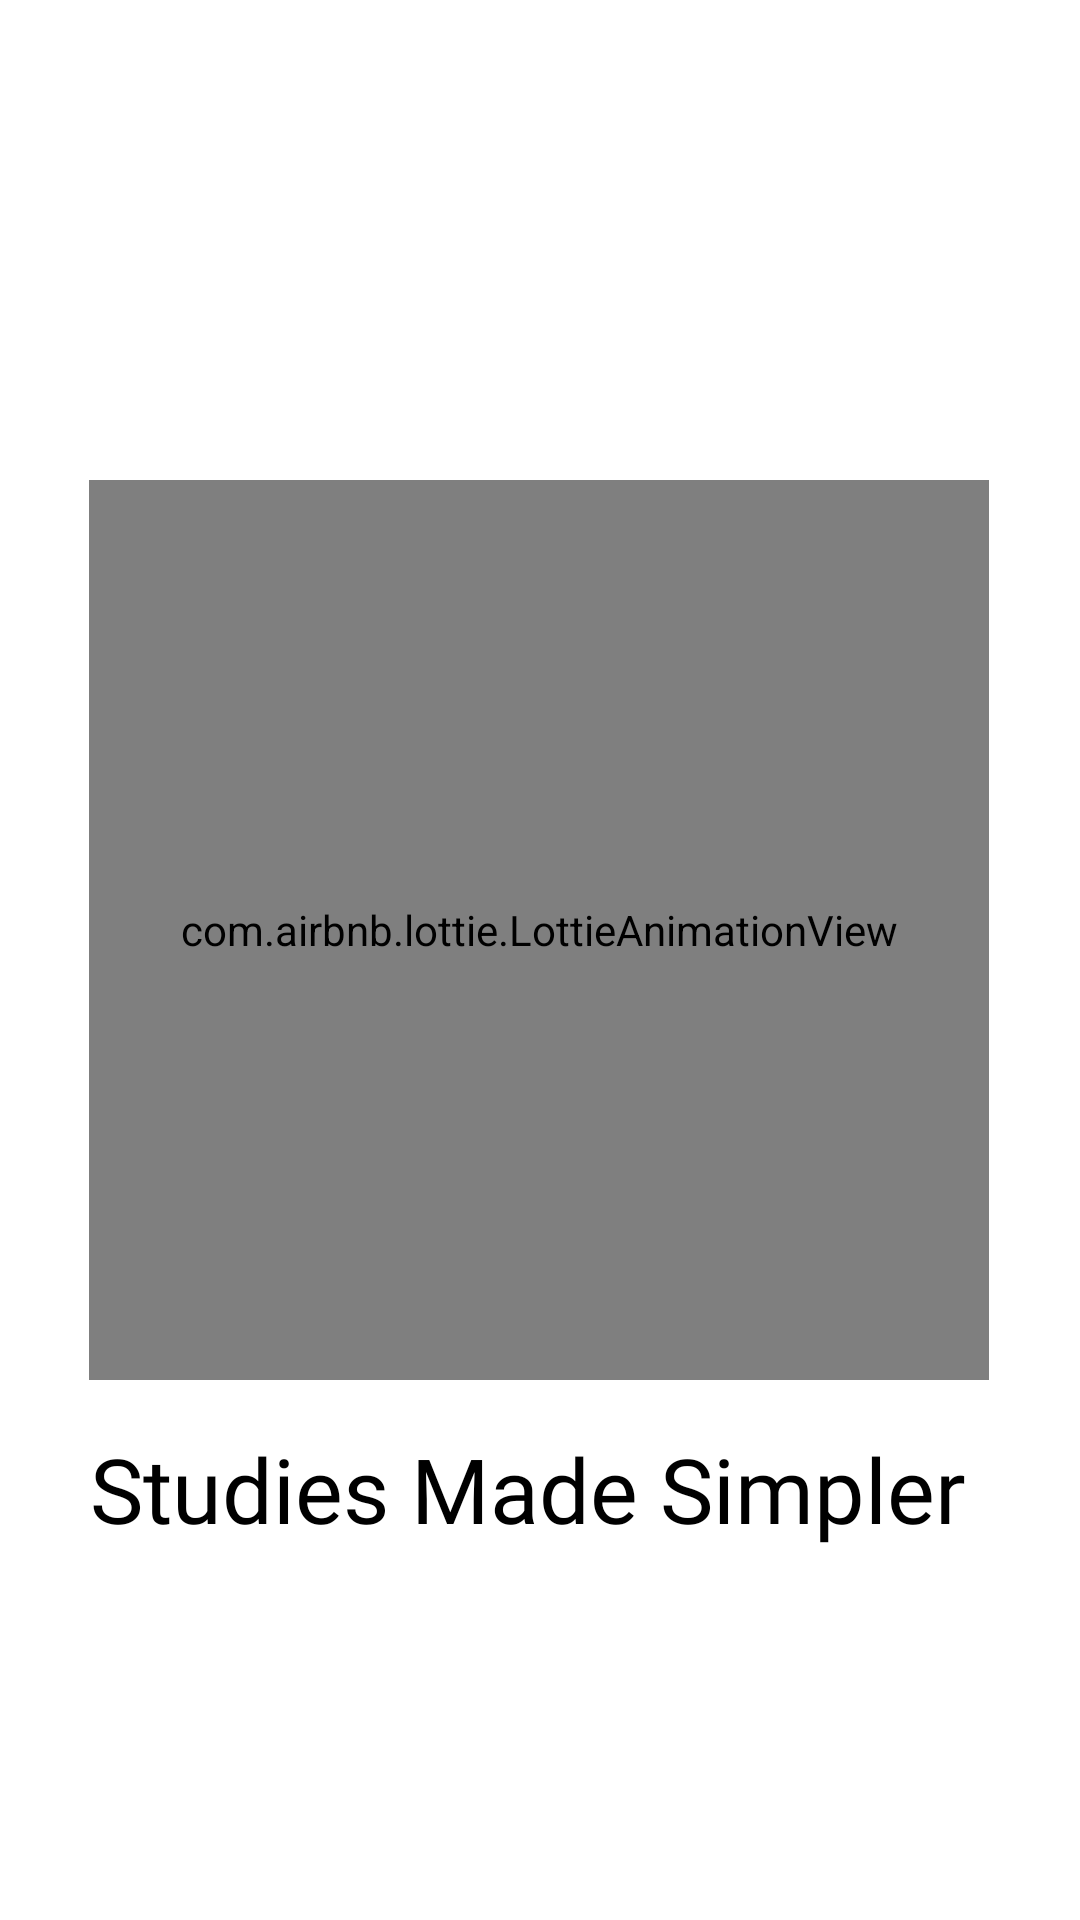

Produce the Android XML layout that renders to this screen, including the resource entries it uses.
<!-- AndroidManifest.xml: application theme Theme.SmartClassRoom -->
<!-- res/layout/activity_main.xml -->
<?xml version="1.0" encoding="utf-8"?>
<androidx.constraintlayout.widget.ConstraintLayout xmlns:android="http://schemas.android.com/apk/res/android"
    xmlns:app="http://schemas.android.com/apk/res-auto"
    xmlns:tools="http://schemas.android.com/tools"
    android:layout_width="match_parent"
    android:layout_height="match_parent"
    tools:context=".MainActivity">


    <com.airbnb.lottie.LottieAnimationView
        android:id="@+id/imageView3"
        android:layout_width="300dp"
        android:layout_height="300dp"
        android:layout_marginTop="160dp"
        app:layout_constraintEnd_toEndOf="parent"
        app:layout_constraintHorizontal_bias="0.495"
        app:layout_constraintStart_toStartOf="parent"
        app:layout_constraintTop_toTopOf="parent"
        app:lottie_autoPlay="true"
        app:lottie_loop="true"
        app:lottie_rawRes="@raw/splash" />

    <TextView
        android:id="@+id/textView3"
        android:layout_width="wrap_content"
        android:layout_height="wrap_content"
        android:layout_marginTop="16dp"
        android:fontFamily="@font/goudy_bookletter_1911"
        android:text="Studies Made Simpler "
        android:textSize="30dp"
        android:textColor="@color/black"
                app:layout_constraintEnd_toEndOf="@+id/imageView3"
        app:layout_constraintStart_toStartOf="@+id/imageView3"
        app:layout_constraintTop_toBottomOf="@+id/imageView3" />
</androidx.constraintlayout.widget.ConstraintLayout>
<!-- resources referenced by this layout -->
<resources>
  <color name="black">#FF000000</color>
  <style name="Theme.SmartClassRoom" parent="Theme.MaterialComponents.Light.NoActionBar">
          
          <item name="colorPrimary">@color/purple_500</item>
          <item name="colorPrimaryVariant">@color/register_bk_color</item>
          <item name="colorOnPrimary">@color/white</item>
          
          <item name="colorSecondary">@color/teal_200</item>
          <item name="colorSecondaryVariant">@color/teal_700</item>
          <item name="colorOnSecondary">@color/black</item>
          
          <item name="android:statusBarColor" tools:targetApi="l">?attr/colorPrimaryVariant</item>
          
  
      </style>
  <color name="purple_500">#FF6200EE</color>
  <color name="register_bk_color">#11CFC5</color>
  <color name="white">#FFFFFFFF</color>
  <color name="teal_200">#FF03DAC5</color>
  <color name="teal_700">#FF018786</color>
</resources>
